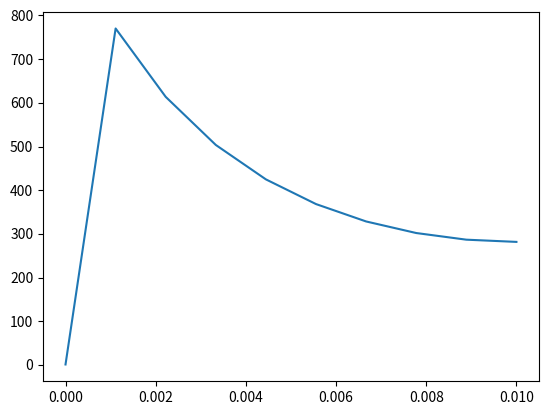

This figure's Python source: (Note: this script raises an exception after producing the figure.)
from scipy.optimize import fsolve
from scipy.integrate import solve_ivp, solve_bvp
import numpy as np
import matplotlib.pyplot as plt

# Length of section
L = 0.01
# Number of nodes
n = 10
# Division size
dx = L / (n - 1)
# Constants
D = 1E-3 / 100 ** 2
k = 0.01 / 1000
CA0 = 1 * 1000


def f(c):
    # Initialize list to store values
    z = np.zeros(n - 1)
    # At first known point:
    z[0] = D / dx ** 2 * (c[1] - 2 * c[0] + CA0) - k * c[0] ** 2
    # For middle points
    for i in range(1, n - 2):
        z[i] = D / dx ** 2 * (c[i + 1] - 2 * c[i] + c[i - 1]) - k * c[i] ** 2
    # For end point
    z[-1] = 1 / (2 * dx) * (3 *c[-1] - 4 * c[-2] + c[-3])
    return z

# Solve system of equations with fsolve
t = np.ones(n - 1)
y = fsolve(f, t)
C = np.concatenate(([1], y))
x = np.linspace(0, L, n)


# Solve DE with BVP
def system(x, C):
    C1 = C[1]
    C2 = k / D * C[0] ** 2
    return C1, C2

def BC(A, B):
    return np.array([A[0] - CA0, B[1]])

# Solve BVP
y0 = np.zeros((2, n))
y0[0] = 1
sol_bvp = solve_bvp(system, BC, np.linspace(0, 0.01, n), y0)

# # Solve IVP
# sol_ivp = solve_ivp(system, [0, 0.01], [CA0, 0], t_eval=np.linspace(0, 0.01, n))
#
# print(sol_bvp.y[0])

plt.plot(x, C, label='FD Method')
plt.plot(np.linspace(0, 0.01, n), sol_bvp.y[0], '--', label='solve_bvp')
plt.legend()
plt.grid()
plt.show()
